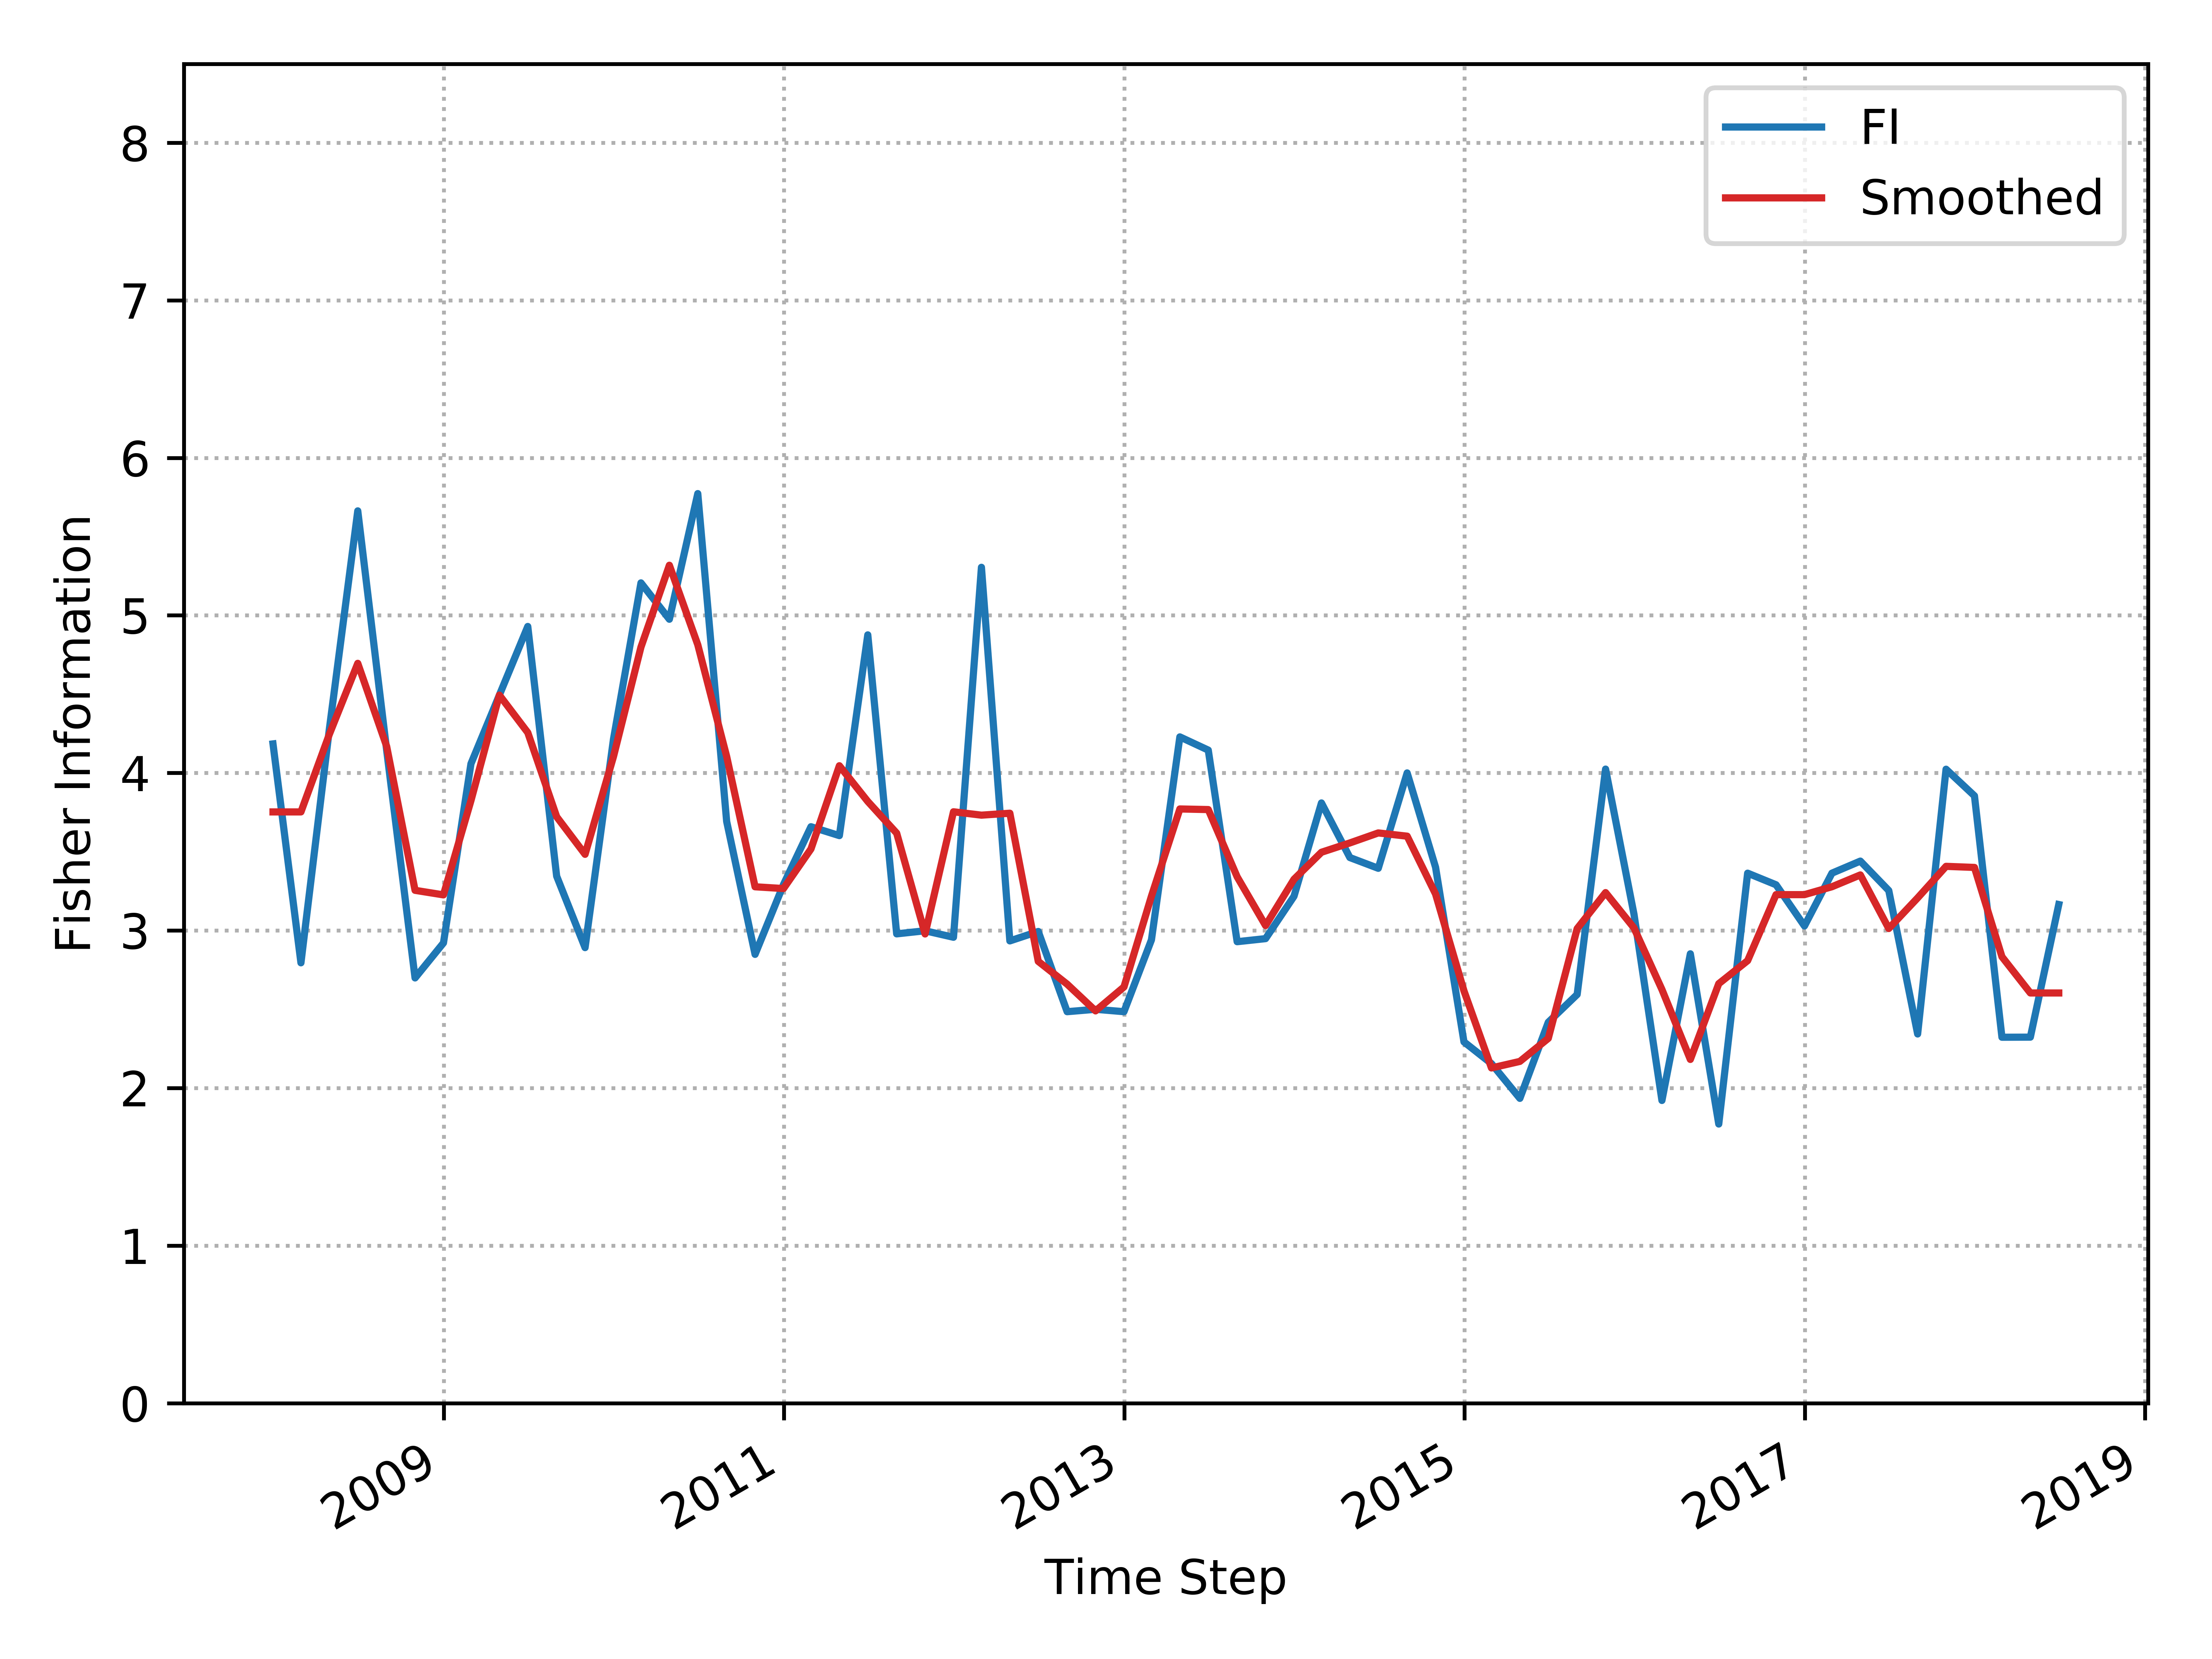

Values plotted in this chart, from the file beside it:
, Time_Step, FI, Smooth_FI
0, 2007-12-31, 4.184, 3.753
1, 2008-02-29, 2.795, 3.753
2, 2008-04-30, 4.279, 4.246
3, 2008-06-30, 5.663, 4.696
4, 2008-08-31, 4.145, 4.169
5, 2008-10-31, 2.699, 3.255
6, 2008-12-31, 2.921, 3.226
7, 2009-02-28, 4.058, 3.824
8, 2009-04-30, 4.494, 4.494
9, 2009-06-30, 4.93, 4.256
10, 2009-08-31, 3.345, 3.722
11, 2009-10-31, 2.891, 3.483
12, 2009-12-31, 4.214, 4.104
13, 2010-02-28, 5.206, 4.799
14, 2010-04-30, 4.975, 5.318
15, 2010-06-30, 5.773, 4.814
16, 2010-08-31, 3.692, 4.104
17, 2010-10-31, 2.848, 3.277
18, 2010-12-31, 3.292, 3.266
19, 2011-02-28, 3.659, 3.517
20, 2011-04-30, 3.602, 4.046
21, 2011-06-30, 4.876, 3.819
22, 2011-08-31, 2.979, 3.618
23, 2011-10-31, 2.998, 2.978
24, 2011-12-31, 2.957, 3.753
25, 2012-02-29, 5.305, 3.732
26, 2012-04-30, 2.934, 3.744
27, 2012-06-30, 2.994, 2.804
28, 2012-08-31, 2.485, 2.659
29, 2012-10-31, 2.5, 2.49
30, 2012-12-31, 2.485, 2.642
31, 2013-02-28, 2.94, 3.218
32, 2013-04-30, 4.229, 3.771
33, 2013-06-30, 4.145, 3.767
34, 2013-08-31, 2.929, 3.341
35, 2013-10-31, 2.948, 3.031
36, 2013-12-31, 3.217, 3.325
37, 2014-02-28, 3.809, 3.496
38, 2014-04-30, 3.463, 3.556
39, 2014-06-30, 3.395, 3.619
40, 2014-08-31, 4, 3.599
41, 2014-10-31, 3.401, 3.231
42, 2014-12-31, 2.293, 2.616
43, 2015-02-28, 2.155, 2.127
44, 2015-04-30, 1.934, 2.169
45, 2015-06-30, 2.418, 2.315
46, 2015-08-31, 2.594, 3.012
47, 2015-10-31, 4.024, 3.24
48, 2015-12-31, 3.103, 3.016
49, 2016-02-29, 1.921, 2.625
50, 2016-04-30, 2.852, 2.182
51, 2016-06-30, 1.772, 2.662
52, 2016-08-31, 3.364, 2.808
53, 2016-10-31, 3.29, 3.228
54, 2016-12-31, 3.029, 3.228
55, 2017-02-28, 3.364, 3.278
56, 2017-04-30, 3.44, 3.353
57, 2017-06-30, 3.254, 3.012
58, 2017-08-31, 2.343, 3.207
59, 2017-10-31, 4.024, 3.407
... 4 more rows
